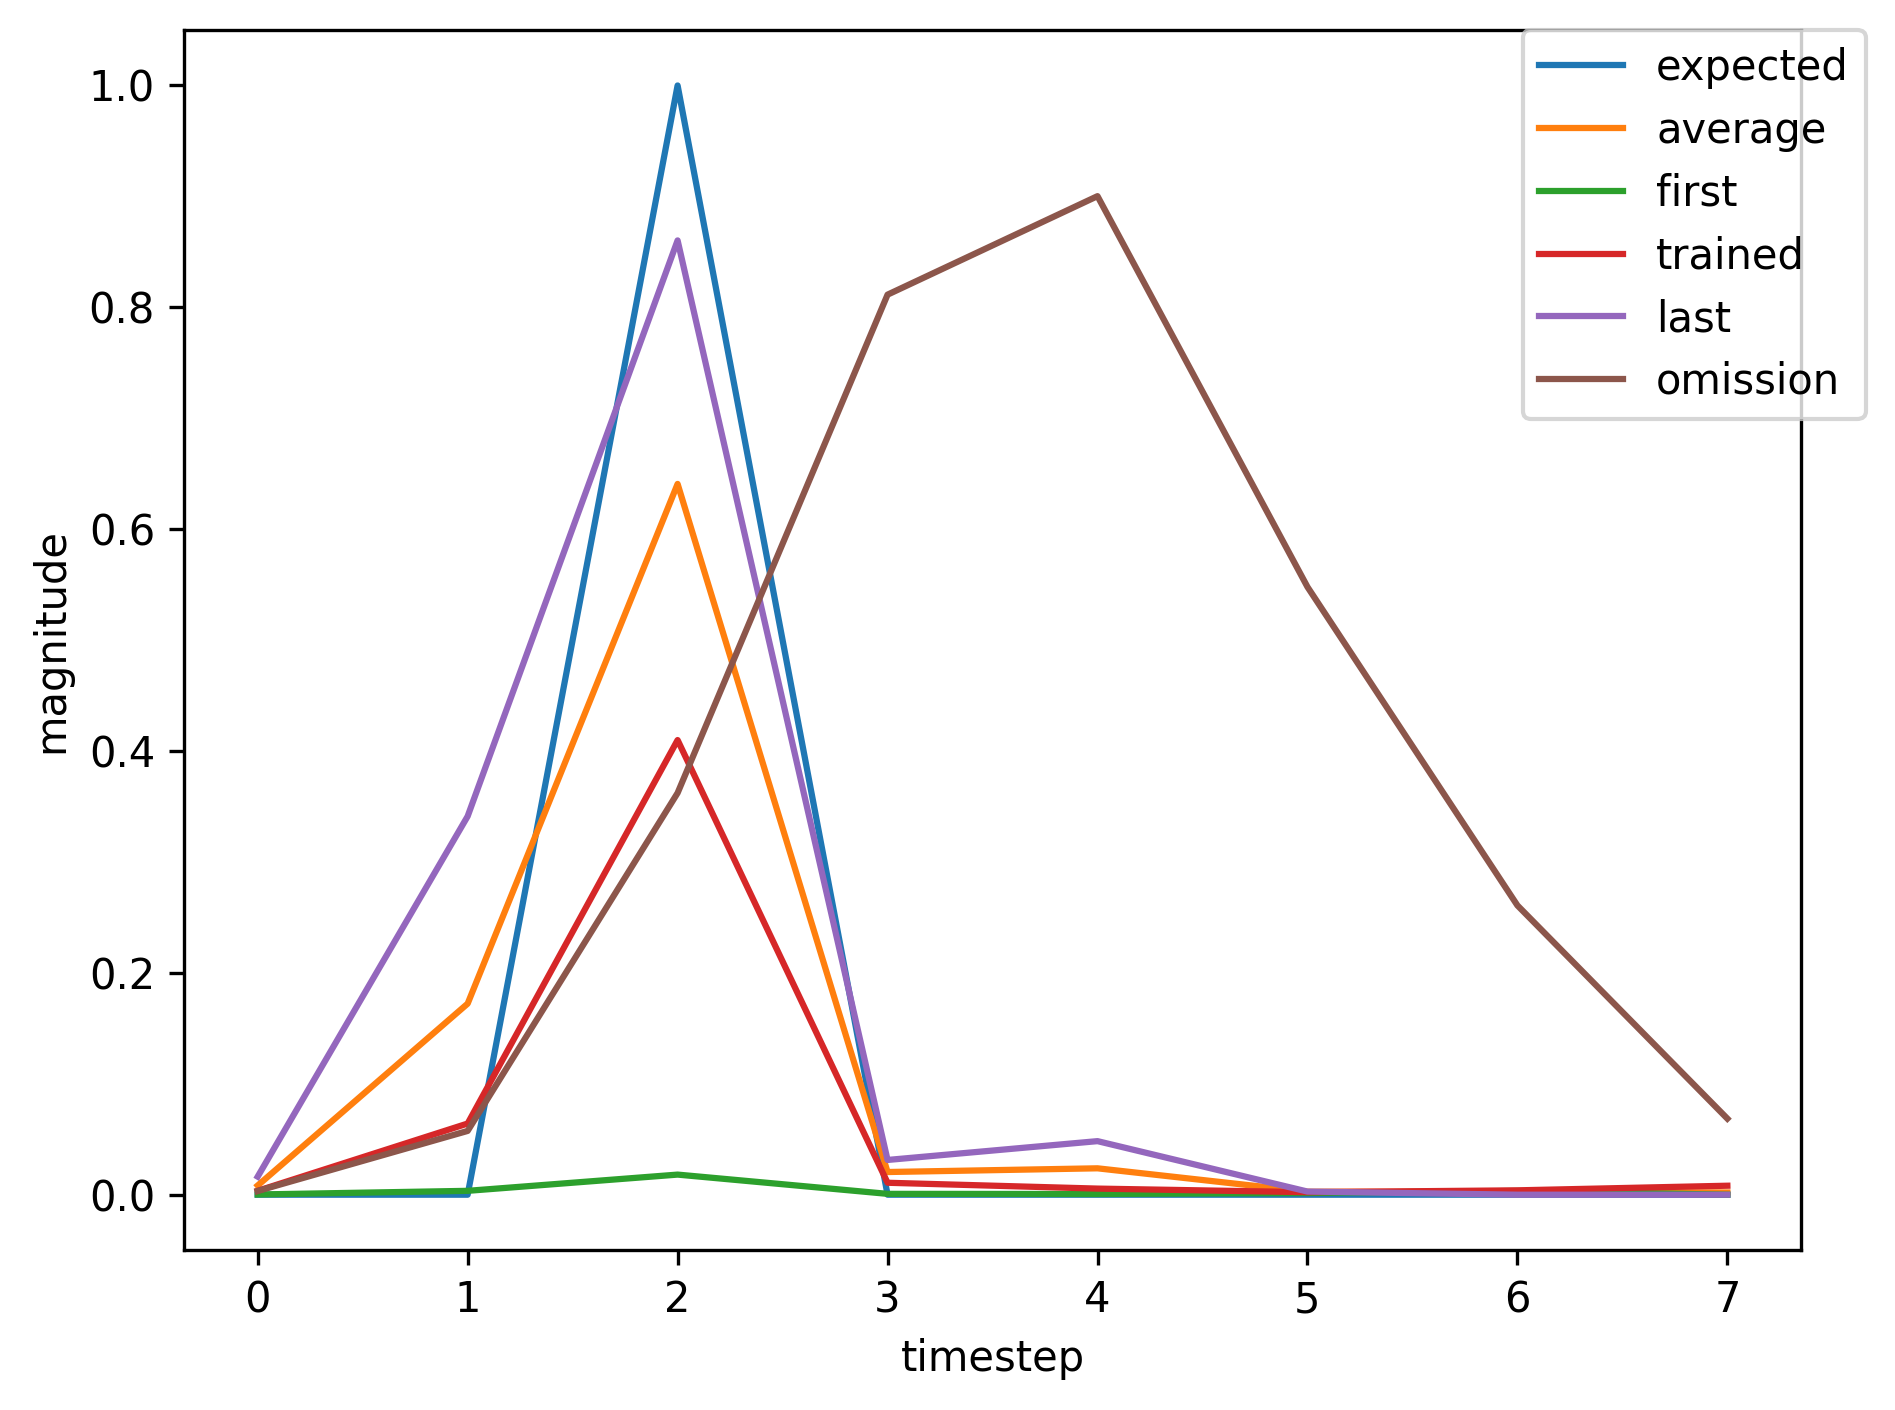

The table this chart was drawn from, first rows:
, input, expected_output, network_output
0, 1, 0, 0.0001954
1, 0, 0, 0.003489
2, 2, 1, 0.01812
3, 0, 0, 0.0007664
4, 0, 0, 0.0006284
5, 0, 0, 0.001542
6, 0, 0, 0.003399
7, 1, 0, 0.007693
8, 0, 0, 0.1717
9, 2, 1, 0.7322
10, 0, 0, 0.02397
11, 0, 0, 0.03058
12, 0, 0, 0.003414
13, 0, 0, 0.005199
14, 1, 0, 0.009603
15, 0, 0, 0.2183
16, 2, 1, 0.7756
17, 0, 0, 0.025
18, 0, 0, 0.03352
19, 0, 0, 0.002913
20, 0, 0, 0.00388
21, 1, 0, 0.006423
22, 0, 0, 0.1389
23, 2, 1, 0.6569
24, 0, 0, 0.01942
25, 0, 0, 0.01917
26, 0, 0, 0.002676
27, 0, 0, 0.003886
28, 0, 0, 0.00707
29, 1, 0, 0.01453
30, 0, 0, 0.3114
31, 2, 1, 0.8447
32, 0, 0, 0.02968
33, 0, 0, 0.04503
34, 0, 0, 0.002861
35, 0, 0, 0.003496
36, 0, 0, 0.005251
37, 1, 0, 0.00892
38, 0, 0, 0.1982
39, 2, 1, 0.7427
40, 0, 0, 0.02251
41, 0, 0, 0.02748
42, 0, 0, 0.002643
43, 1, 0, 0.003503
44, 0, 0, 0.06416
45, 2, 1, 0.4099
46, 0, 0, 0.01077
47, 0, 0, 0.005507
48, 0, 0, 0.00227
49, 0, 0, 0.003942
50, 0, 0, 0.0081
51, 1, 0, 0.01873
52, 0, 0, 0.3823
53, 2, 1, 0.8805
54, 0, 0, 0.03451
55, 0, 0, 0.05511
56, 0, 0, 0.003034
57, 1, 0, 0.003606
58, 0, 0, 0.05993
59, 2, 1, 0.3716
... 302 more rows
